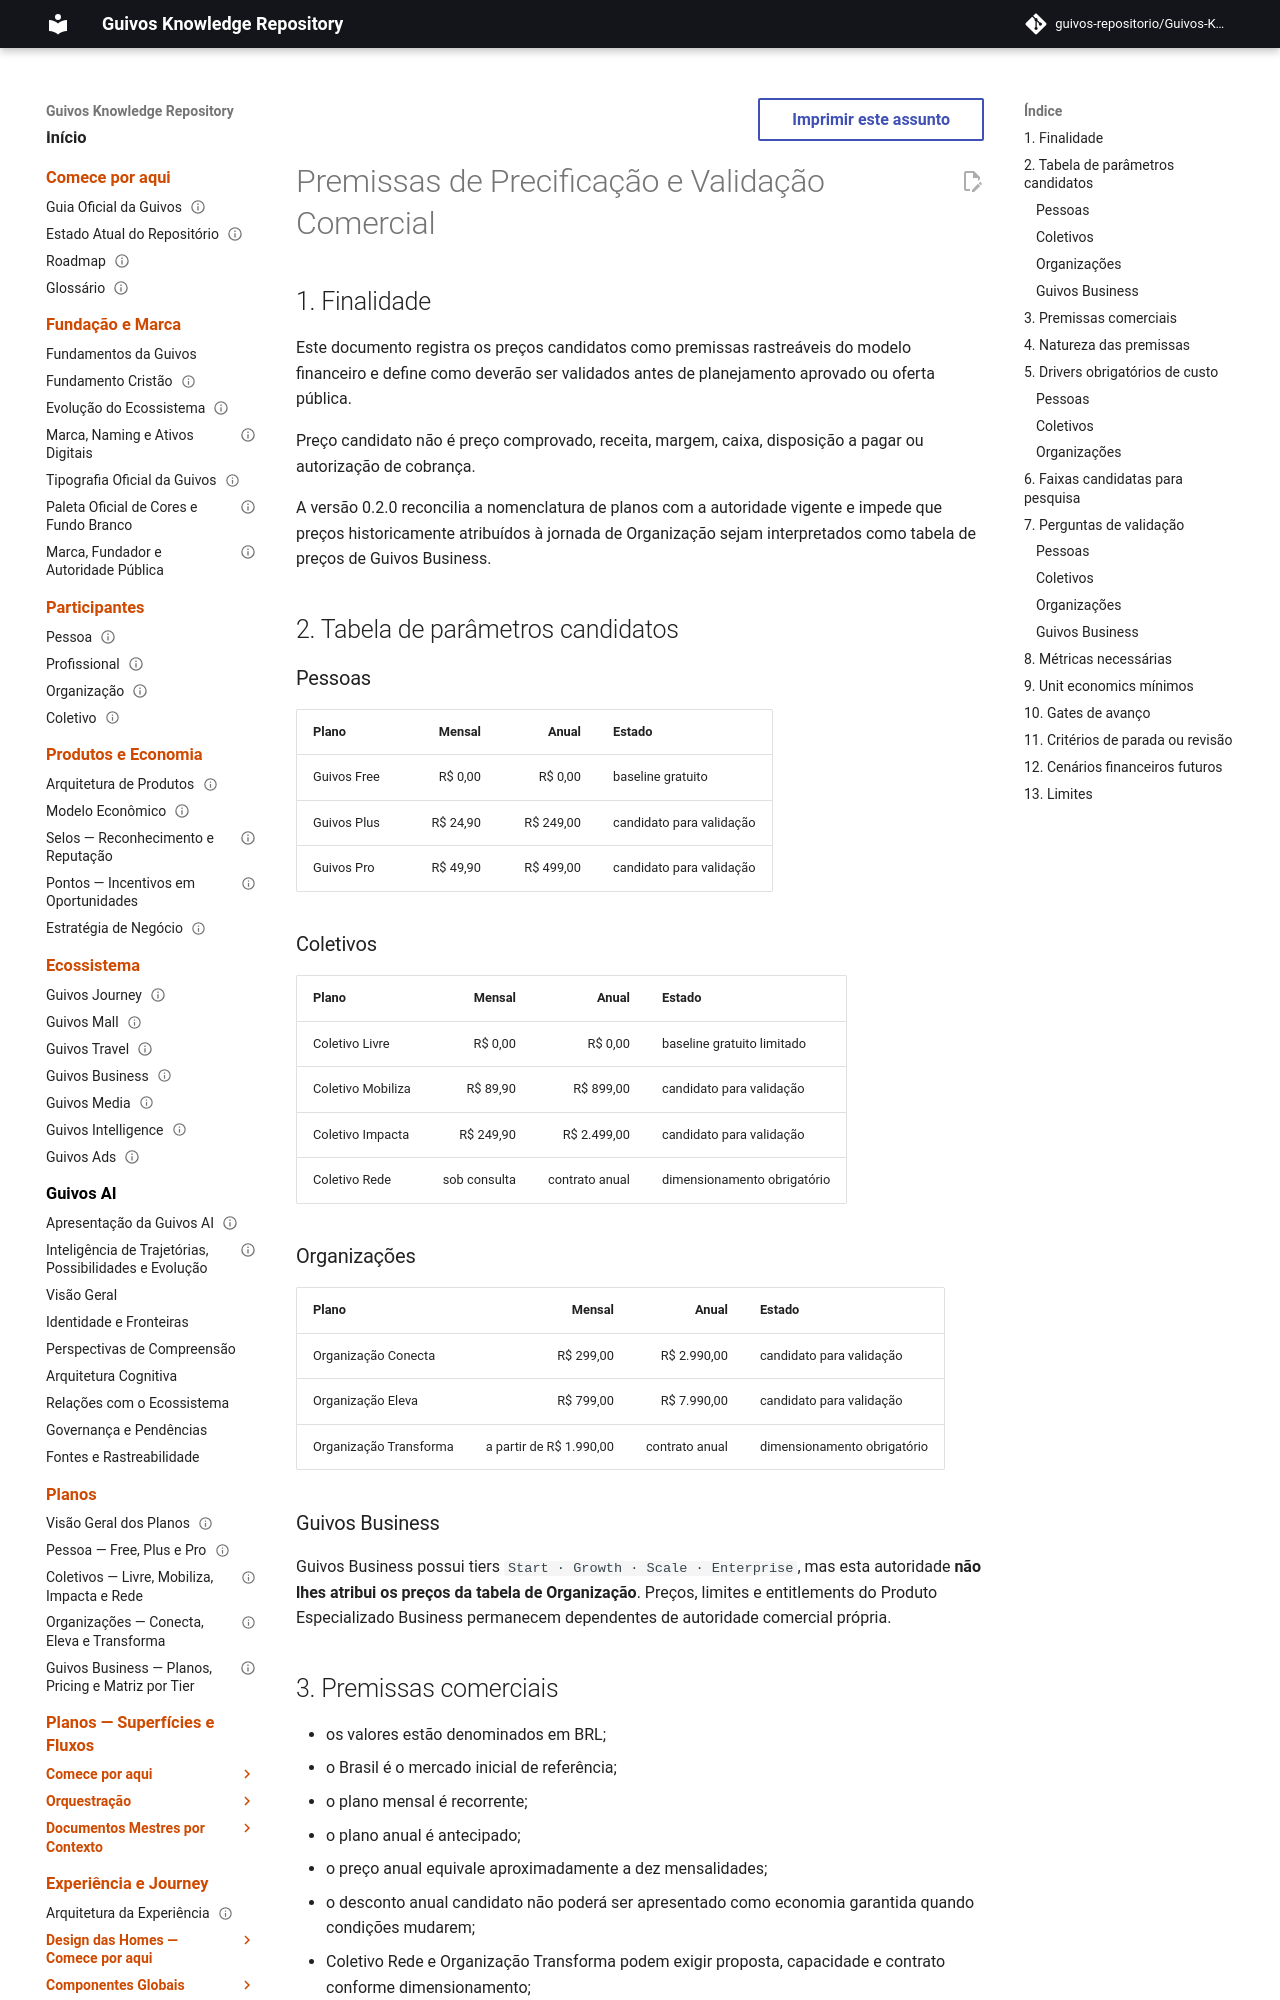

repository: guivos-repositorio/Guivos-Knowledge-Repository · page: economic-model/gem-010-a1-pricing-assumptions-and-validation/index.html · generator: mkdocs

---
id: GEM-010-A1
title: Premissas de Precificação e Validação Comercial
status: active
version: 0.2.0
owner: Guivos Economic Model
last_updated: 2026-08-08
parent: GEM-010
depends_on:
  - GEM-004-A1
  - GEM-004-A2
  - GEM-004-PLAN-TAXONOMY-AUTHORITY-001
  - GEM-009
  - GEM-010
related:
  - GEM-COMMERCIAL-BASELINE-001
  - M7.39
normative: true
---

# Premissas de Precificação e Validação Comercial

## 1. Finalidade

Este documento registra os preços candidatos como premissas rastreáveis do modelo financeiro e define como deverão ser validados antes de planejamento aprovado ou oferta pública.

Preço candidato não é preço comprovado, receita, margem, caixa, disposição a pagar ou autorização de cobrança.

A versão 0.2.0 reconcilia a nomenclatura de planos com a autoridade vigente e impede que preços historicamente atribuídos à jornada de Organização sejam interpretados como tabela de preços de Guivos Business.

## 2. Tabela de parâmetros candidatos

### Pessoas

| Plano | Mensal | Anual | Estado |
|---|---:|---:|---|
| Guivos Free | R$ 0,00 | R$ 0,00 | baseline gratuito |
| Guivos Plus | R$ 24,90 | R$ 249,00 | candidato para validação |
| Guivos Pro | R$ 49,90 | R$ 499,00 | candidato para validação |

### Coletivos

| Plano | Mensal | Anual | Estado |
|---|---:|---:|---|
| Coletivo Livre | R$ 0,00 | R$ 0,00 | baseline gratuito limitado |
| Coletivo Mobiliza | R$ 89,90 | R$ 899,00 | candidato para validação |
| Coletivo Impacta | R$ 249,90 | R$ 2.499,00 | candidato para validação |
| Coletivo Rede | sob consulta | contrato anual | dimensionamento obrigatório |

### Organizações

| Plano | Mensal | Anual | Estado |
|---|---:|---:|---|
| Organização Conecta | R$ 299,00 | R$ 2.990,00 | candidato para validação |
| Organização Eleva | R$ 799,00 | R$ 7.990,00 | candidato para validação |
| Organização Transforma | a partir de R$ 1.990,00 | contrato anual | dimensionamento obrigatório |
